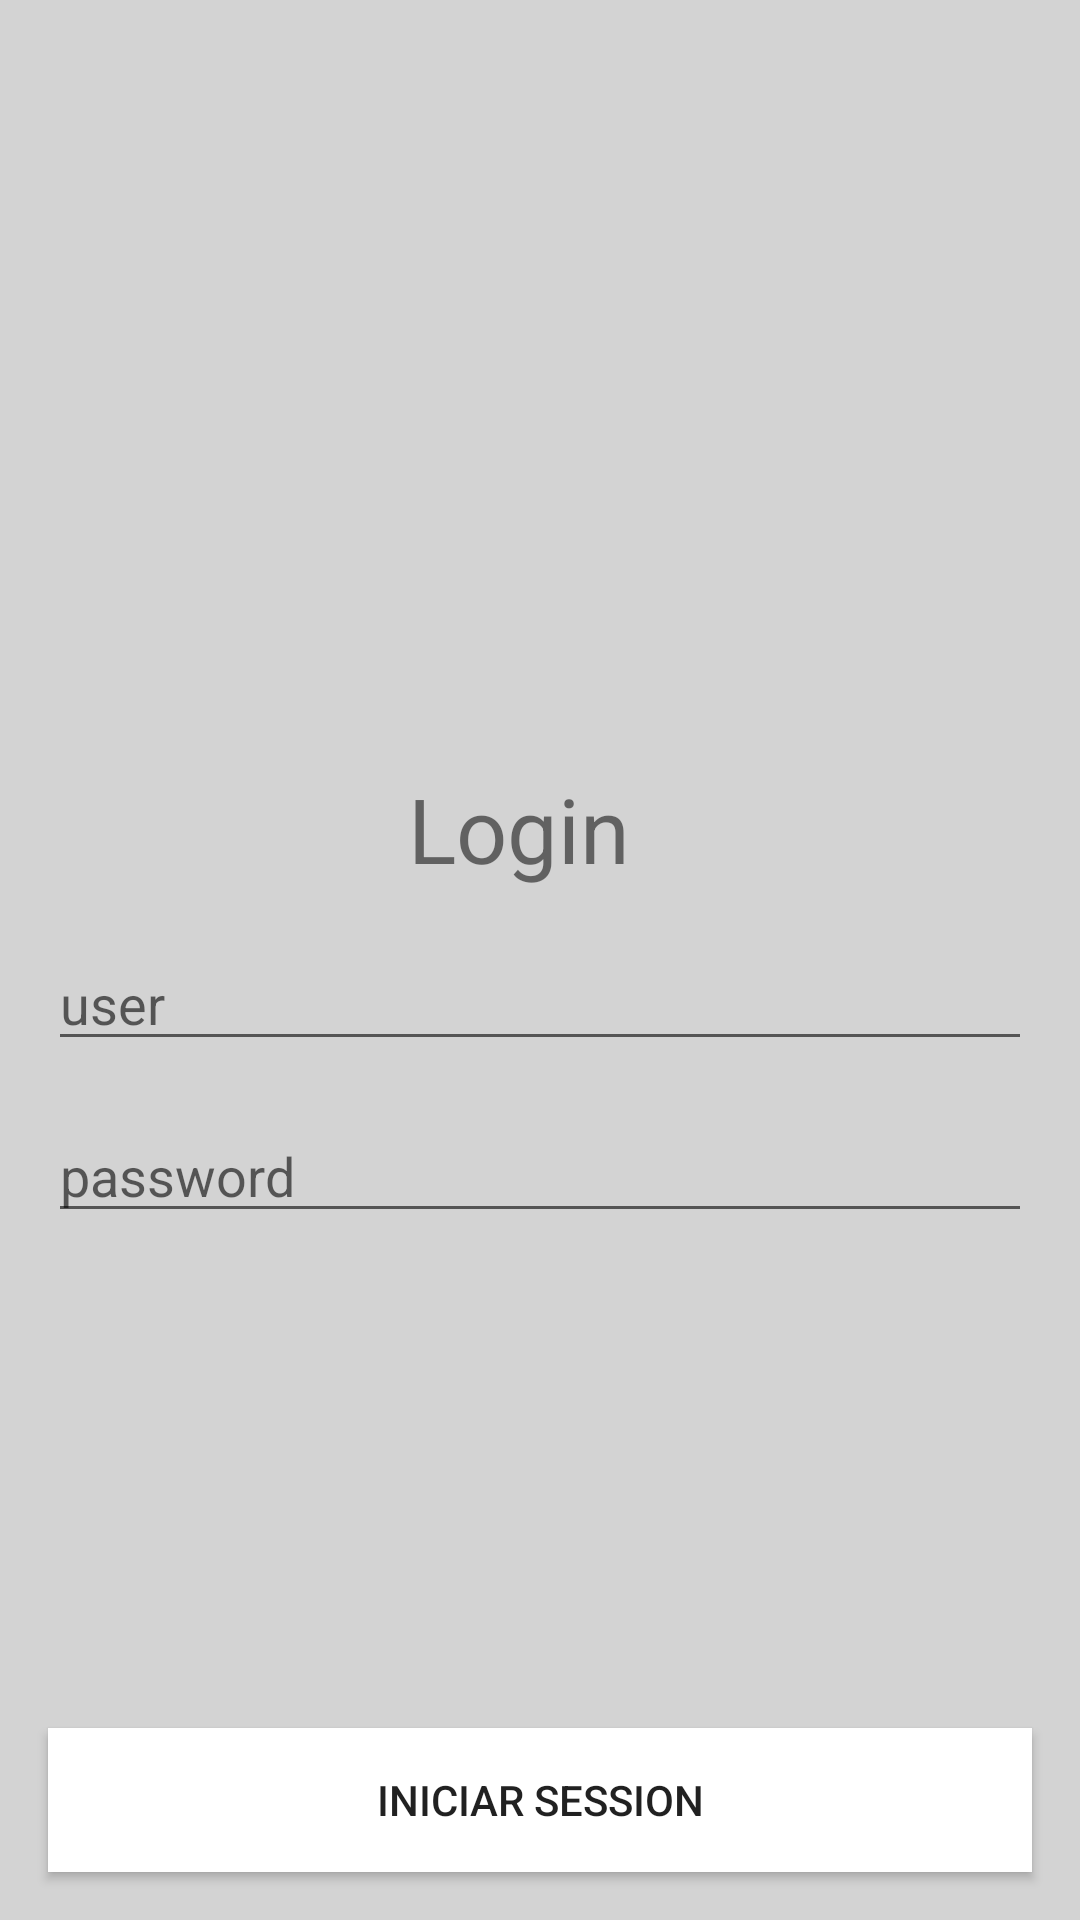

Layout XML and referenced resources for this Android screen:
<!-- AndroidManifest.xml: application theme AppTheme -->
<!-- res/layout/activity_main.xml -->
<?xml version="1.0" encoding="utf-8"?>
<androidx.constraintlayout.widget.ConstraintLayout xmlns:android="http://schemas.android.com/apk/res/android"
    xmlns:app="http://schemas.android.com/apk/res-auto"
    xmlns:tools="http://schemas.android.com/tools"
    android:layout_width="match_parent"
    android:layout_height="match_parent"
    android:background="@color/background"
    android:orientation="vertical"
    tools:context=".presentacion.ui.login.LoginActivity">

    <ImageView
        android:id="@+id/imageView2"
        android:layout_width="match_parent"
        android:layout_height="256dp"
        android:background="@drawable/iniciar_sesion"
        app:layout_constraintEnd_toEndOf="parent"
        app:layout_constraintStart_toStartOf="parent"
        app:layout_constraintTop_toTopOf="parent" />

    <TextView
        android:id="@+id/textView"
        android:layout_width="match_parent"
        android:layout_height="wrap_content"
        android:layout_marginStart="16dp"
        android:layout_marginEnd="16dp"
        android:paddingStart="120dp"
        android:text="@string/login"
        android:textSize="30sp"
        app:layout_constraintEnd_toEndOf="parent"
        app:layout_constraintStart_toStartOf="parent"
        app:layout_constraintTop_toBottomOf="@+id/imageView2" />

    <EditText
        android:id="@+id/user"
        android:layout_width="match_parent"
        android:layout_height="wrap_content"
        android:layout_marginStart="16dp"
        android:layout_marginTop="16dp"
        android:layout_marginEnd="16dp"
        android:hint="@string/user"
        app:layout_constraintEnd_toEndOf="parent"
        app:layout_constraintStart_toStartOf="parent"
        app:layout_constraintTop_toBottomOf="@+id/textView" />

    <EditText
        android:id="@+id/password"
        android:layout_width="match_parent"
        android:layout_height="wrap_content"
        android:layout_marginStart="16dp"
        android:layout_marginTop="16dp"
        android:layout_marginEnd="16dp"
        android:hint="@string/password"
        app:layout_constraintEnd_toEndOf="parent"
        app:layout_constraintStart_toStartOf="parent"
        app:layout_constraintTop_toBottomOf="@+id/user" />

    <Button
        android:id="@+id/btnIniciarSession"
        android:layout_width="match_parent"
        android:layout_height="wrap_content"
        android:layout_marginStart="16dp"
        android:layout_marginEnd="16dp"
        android:layout_marginBottom="16dp"
        android:background="@color/white"
        android:text="@string/iniciar_session"
        app:layout_constraintBottom_toBottomOf="parent"
        app:layout_constraintEnd_toEndOf="parent"
        app:layout_constraintStart_toStartOf="parent" />
</androidx.constraintlayout.widget.ConstraintLayout>
<!-- resources referenced by this layout -->
<resources>
  <color name="background">#d3d3d3</color>
  <color name="white">#FFFFFFFF</color>
  <string name="iniciar_session">Iniciar Session</string>
  <string name="login">Login</string>
  <string name="password">password</string>
  <string name="user">user</string>
  <style name="AppTheme" parent="Theme.AppCompat.Light.DarkActionBar">
          
          <item name="colorPrimary">@color/azul</item>
          <item name="colorPrimaryDark">@color/colorPrimaryDark</item>
          <item name="colorAccent">@color/colorAccent</item>
      </style>
  <color name="azul">#3949AB</color>
  <color name="colorPrimaryDark">#00574B</color>
  <color name="colorAccent">#D81B60</color>
</resources>
